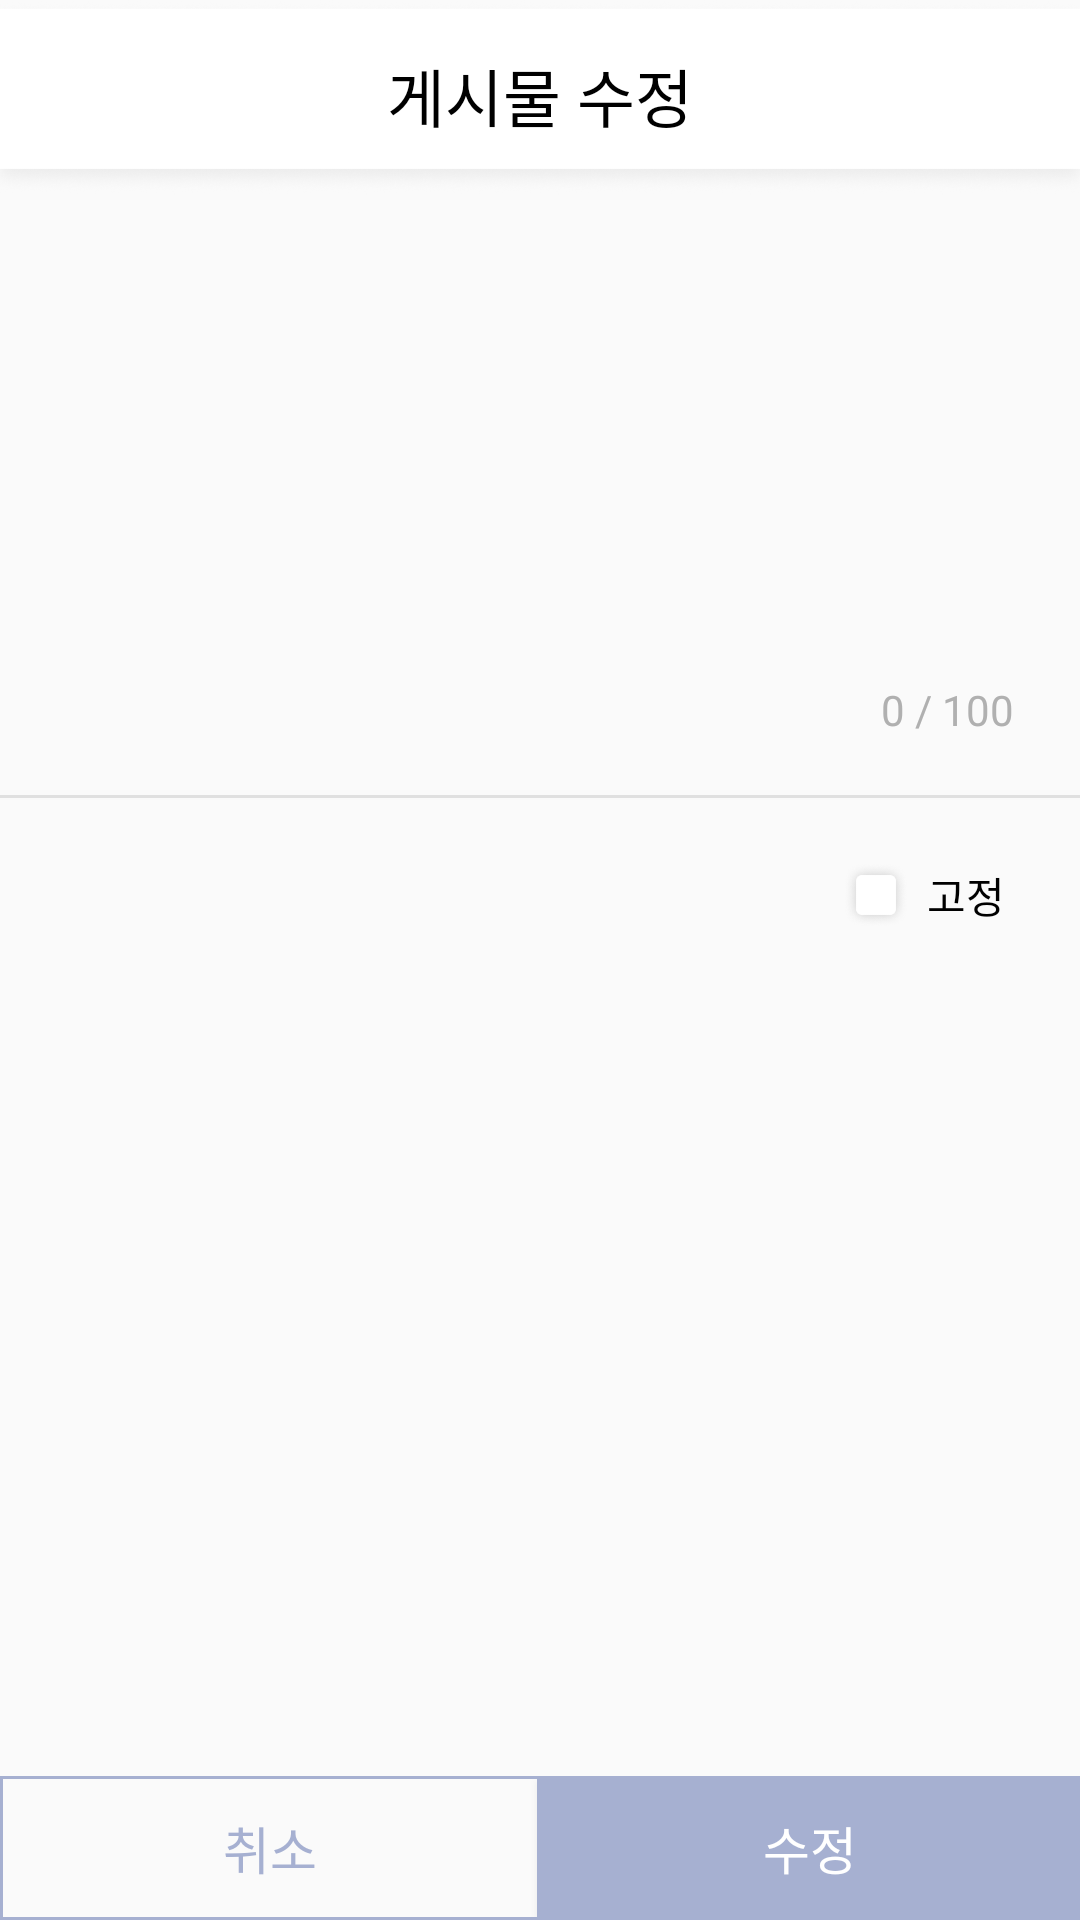

This screen was rendered from an Android layout file. Write that file and the resources it references.
<!-- AndroidManifest.xml: application theme AppTheme -->
<!-- res/layout/activity_board_edit.xml -->
<?xml version="1.0" encoding="utf-8"?>
<androidx.constraintlayout.widget.ConstraintLayout
    xmlns:android="http://schemas.android.com/apk/res/android"
    xmlns:app="http://schemas.android.com/apk/res-auto"
    xmlns:tools="http://schemas.android.com/tools"
    android:layout_width="match_parent"
    android:layout_height="match_parent"
    tools:context=".Board.BoardEdit">


        <ImageView
            android:id="@+id/title_imageview_boardwrite"
            android:layout_width="0dp"
            android:layout_height="65dp"
            android:scaleType="fitXY"
            app:layout_constraintEnd_toEndOf="parent"
            app:layout_constraintStart_toStartOf="parent"
            app:layout_constraintTop_toTopOf="parent"
            app:srcCompat="@drawable/titlebar" />

    <TextView
        android:id="@+id/title_textview_boardwrite"
        android:layout_width="wrap_content"
        android:layout_height="wrap_content"
        android:layout_marginTop="16dp"
        android:fontFamily="@font/regularnanumsquareround"
        android:text="게시물 수정"
        android:textColor="@android:color/black"
        android:textSize="21dp"
        app:layout_constraintEnd_toEndOf="parent"
        app:layout_constraintStart_toStartOf="parent"
        app:layout_constraintTop_toTopOf="parent" />

        <EditText
            android:id="@+id/userinput_edittext_boardedit"
            android:layout_width="0dp"
            android:layout_height="0dp"
            android:layout_marginStart="28dp"
            android:layout_marginLeft="28dp"
            android:layout_marginTop="28dp"
            android:layout_marginEnd="28dp"
            android:layout_marginRight="28dp"
            android:layout_marginBottom="50dp"
            android:background="@android:color/transparent"
            android:ems="10"
            android:gravity="start"
            android:inputType="textMultiLine"
            android:maxLength="100"
            app:layout_constraintBottom_toTopOf="@+id/line"
            app:layout_constraintEnd_toEndOf="parent"
            app:layout_constraintStart_toStartOf="parent"
            app:layout_constraintTop_toBottomOf="@+id/title_textview_boardwrite" />

        <View
            android:id="@+id/line"
            android:layout_width="match_parent"
            android:layout_height="1dp"
            android:layout_marginTop="265dp"
            android:background="#E0E0E0"
            app:layout_constraintEnd_toEndOf="parent"
            app:layout_constraintHorizontal_bias="0.0"
            app:layout_constraintStart_toStartOf="parent"
            app:layout_constraintTop_toTopOf="parent" />

        <TextView
            android:id="@+id/wordcount_textview_boardwrite"
            android:layout_width="wrap_content"
            android:layout_height="wrap_content"
            android:layout_marginEnd="22dp"
            android:layout_marginRight="22dp"
            android:layout_marginBottom="19dp"
            android:text="0 / 100"
            android:textColor="#B0B0B0"
            android:textSize="14dp"
            app:layout_constraintBottom_toTopOf="@+id/line"
            app:layout_constraintEnd_toEndOf="parent" />

        <ImageView
            android:id="@+id/fix_imageview_boardwrite"
            android:layout_width="22dp"
            android:layout_height="22dp"
            android:layout_marginEnd="6dp"
            app:layout_constraintBottom_toBottomOf="@+id/fix_textview_boardwrite"
            app:layout_constraintEnd_toStartOf="@+id/fix_textview_boardwrite"
            app:layout_constraintTop_toTopOf="@+id/fix_textview_boardwrite"
            app:srcCompat="@drawable/icon_fixed_default" />

        <TextView
            android:id="@+id/fix_textview_boardwrite"
            android:layout_width="wrap_content"
            android:layout_height="wrap_content"
            android:layout_marginTop="22dp"
            android:layout_marginEnd="25dp"
            android:layout_marginRight="25dp"
            android:text="고정"
            android:textColor="@android:color/black"
            app:layout_constraintEnd_toEndOf="parent"
            app:layout_constraintTop_toBottomOf="@+id/line" />

        <LinearLayout
            android:layout_width="match_parent"
            android:layout_height="48dp"
            android:orientation="horizontal"
            app:layout_constraintBottom_toBottomOf="parent"
            app:layout_constraintEnd_toEndOf="parent"
            app:layout_constraintStart_toStartOf="parent">

            <Button
                android:id="@+id/cancel_button_boardedit"
                android:layout_width="wrap_content"
                android:layout_height="wrap_content"
                android:layout_weight="1"
                android:background="@drawable/design_strokebutton"
                android:text="취소"
                android:textColor="@color/colorPrimary"
                android:textSize="17dp" />

            <Button
                android:id="@+id/save_button_boardedit"
                android:layout_width="wrap_content"
                android:layout_height="wrap_content"
                android:layout_weight="1"
                android:background="@color/colorPrimary"
                android:text="수정"
                android:textColor="@android:color/white"
                android:textSize="17dp" />
        </LinearLayout>


</androidx.constraintlayout.widget.ConstraintLayout>
<!-- resources referenced by this layout -->
<resources>
  <color name="colorPrimary">#A6B0D1</color>
  <!-- drawable design_strokebutton (drawable) -->
  <?xml version="1.0" encoding="utf-8"?>
  <shape
      xmlns:android="http://schemas.android.com/apk/res/android"
      android:shape="rectangle">
  
      <stroke
          android:width="1dp"
          android:color="@color/colorPrimary"
          />
  
  </shape>
  <!-- drawable icon_fixed_default: png bitmap (drawable, 5599 bytes) -->
  <!-- drawable titlebar: png bitmap (drawable, 13190 bytes) -->
  <style name="AppTheme" parent="Theme.AppCompat.Light.DarkActionBar">
          
          <item name="colorPrimary">@color/colorPrimary</item>
          <item name="colorPrimaryDark">@color/colorPrimaryDark</item>
          <item name="colorAccent">@android:color/black</item>
          <item name="windowActionBar">false</item>
          <item name="windowNoTitle">true</item>
          <item name="colorControlActivated">@color/profile2</item>
          <item name="android:textSelectHandle">@color/profile2</item>
          <item name="android:textColorHighlight">@color/Highlight</item>
          <item name="colorControlNormal">@color/controlNormal</item>
      </style>
  <color name="colorPrimaryDark">#898989</color>
  <color name="profile2">#9BABDC</color>
  <color name="Highlight">#E1E6F5</color>
  <color name="controlNormal">#D7D8DA</color>
</resources>
